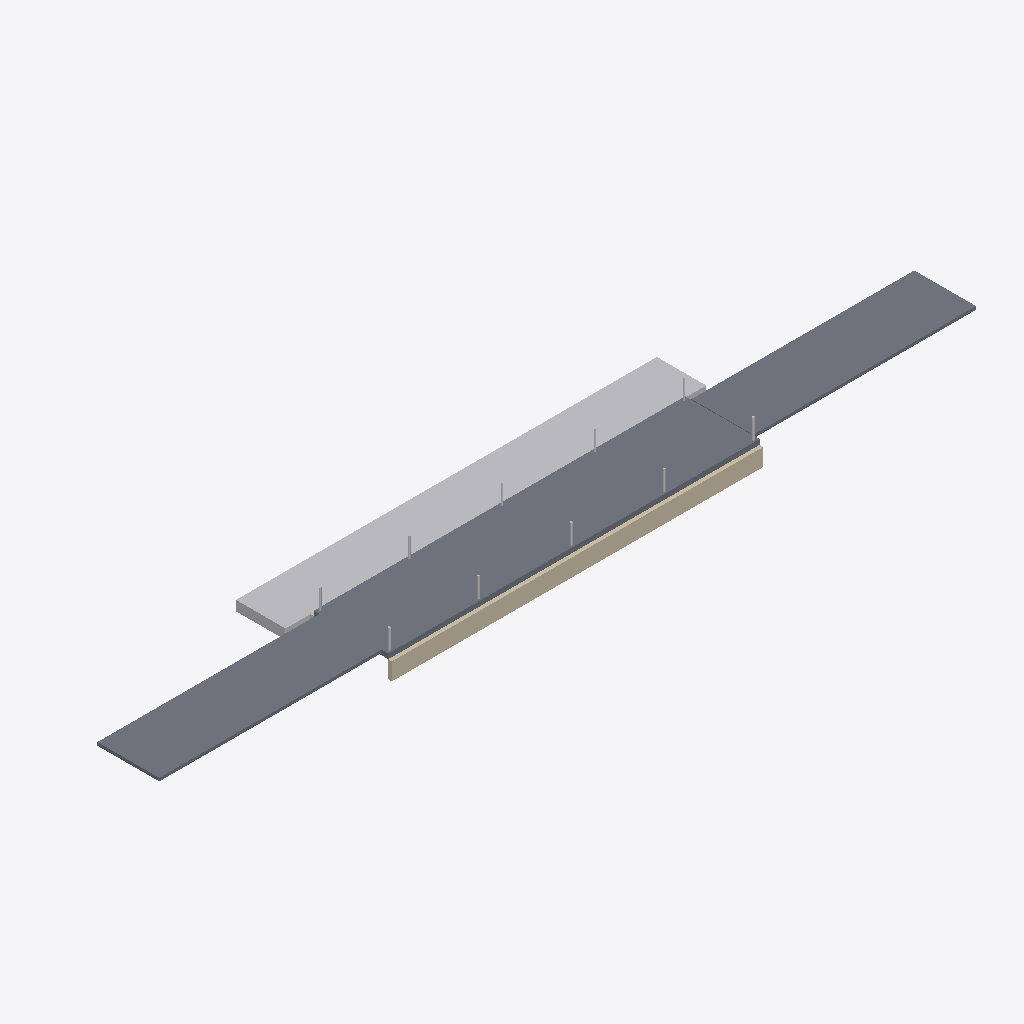
Isometric view of an IFC building model (IFC-SPF (STEP), schema IFC4, length unit metre), seen from the south-west, elements coloured by IFC class: 3 slabs (grey), 2 other elements (light grey), 1 wall (beige).
Extent 66.0 m × 10.6 m × 3.4 m (x, y, z). Elements (8): 3 IfcSlab, 2 IfcBuildingElementProxy, 2 IfcWall, 1 IfcPipeSegment.

HEADER;
FILE_DESCRIPTION(('ViewDefinition[DesignTransferView]'),'2;1');
FILE_NAME('/dev/null','2026-11-19T00:10:27+01:00',(''),(''),'IfcOpenShell 0.9.0.post1','IfcOpenShell 0.9.0.post1','Nobody');
FILE_SCHEMA(('IFC4'));
ENDSEC;
DATA;
#1=IFCPROJECT('0D0rk73p100ApxjF8Txw3z',$,'GIN²CO — Radier submersible OA-08 (ouvrage fictif)',$,$,$,$,(#11),#6);
#13=IFCSITE('10L0WTLfH0MwOJCwnuwhO$',$,'Site fictif — démonstration',$,$,$,$,$,$,$,$,$,$,$);
#15=IFCSLAB('3jBmZubrj3gQpvDoMvdgIy',$,'Dalle du radier submersible',$,$,#39,#29,'OA-08-RS1',.BASESLAB.);
#125=IFCBUILDINGELEMENTPROXY('3Zg8WzQkv3m9Rc7qajZ9yD',$,'Enrochements aval anti-affouillement',$,'Enrochement',#148,#139,'OA-08-EN1',$);
#149=IFCSLAB('0LKTBtdnn7n8sjGi5kpDXv',$,'Rampe d''accès rive gauche',$,'Chaussée',#172,#163,'OA-08-RP1',.USERDEFINED.);
#173=IFCSLAB('3ym$etHkv71wwsm7eSzCco',$,'Rampe d''accès rive droite',$,'Chaussée',#193,#187,'OA-08-RP2',.USERDEFINED.);
#40=IFCWALL('0Dj7sHjEPBsOIMAr41s8_$',$,'Parafouille amont',$,$,#60,#54,'OA-08-PF1',.SOLIDWALL.);
#194=IFCBUILDINGELEMENTPROXY('02WU7VHUbE$B2vWPuT6nWK',$,'Balises de crue et échelles limnimétriques',$,'Balise',#289,#271,'OA-08-BA1',$);
ENDSEC;
